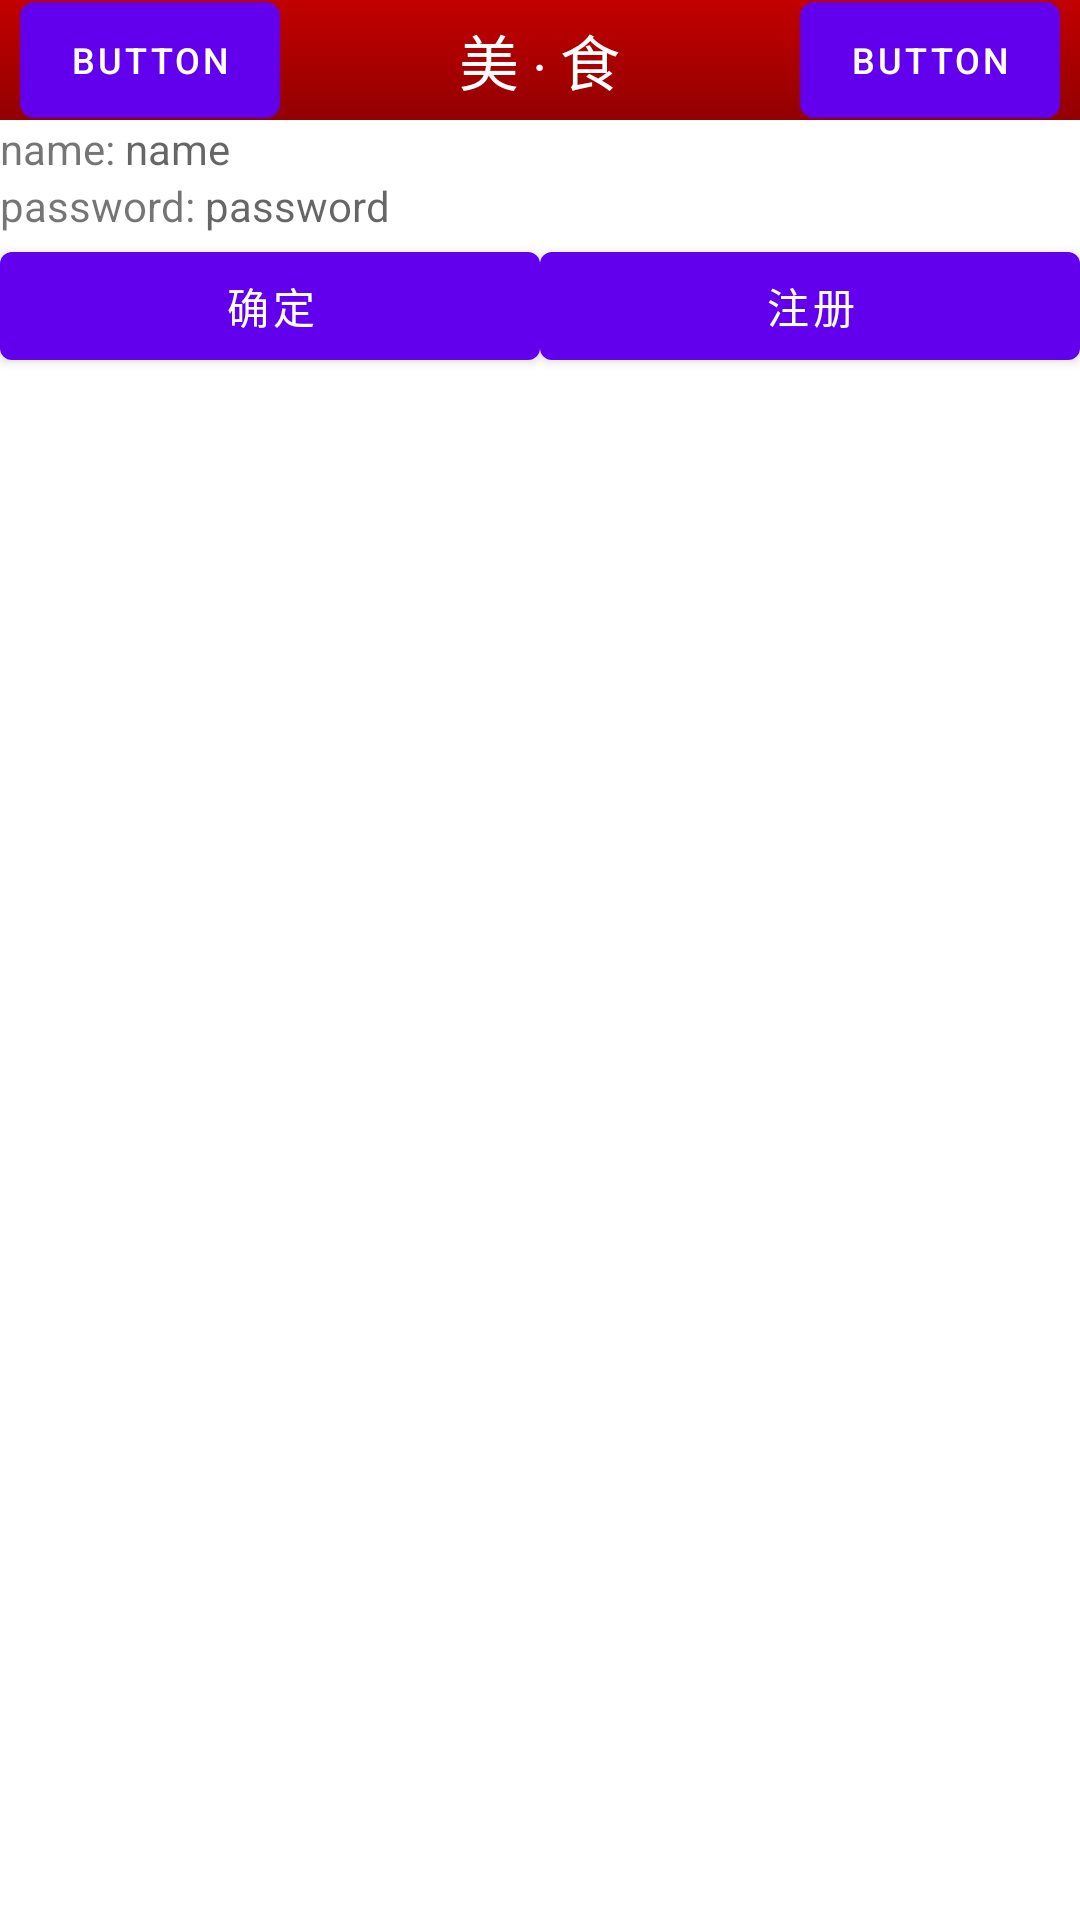

Layout XML and referenced resources for this Android screen:
<!-- AndroidManifest.xml: fallback theme Theme.MaterialComponents.DayNight.NoActionBar -->
<!-- res/layout/activity_user.xml -->
<?xml version="1.0" encoding="utf-8"?>

<LinearLayout xmlns:android="http://schemas.android.com/apk/res/android"
    android:layout_width="match_parent"
    android:layout_height="match_parent"
    android:orientation="vertical" >

    <include layout="@layout/header" />

    <RelativeLayout
        android:id="@+id/loginLayout"
        android:layout_width="fill_parent"
        android:layout_height="wrap_content" >

        <TextView
            android:id="@+id/nameText"
            android:layout_width="wrap_content"
            android:layout_height="wrap_content"
            android:text="name: " />

        <TextView
            android:id="@+id/name"
            android:layout_width="wrap_content"
            android:layout_height="wrap_content"
            android:layout_toRightOf="@id/nameText"
            android:hint="name" />

        <TextView
            android:id="@+id/passwordText"
            android:layout_width="wrap_content"
            android:layout_height="wrap_content"
            android:layout_below="@id/nameText"
            android:text="password: " />

        <TextView
            android:id="@+id/password"
            android:layout_width="wrap_content"
            android:layout_height="wrap_content"
            android:layout_below="@id/name"
            android:layout_toRightOf="@id/passwordText"
            android:hint="password" />

        <LinearLayout
            android:layout_width="fill_parent"
            android:layout_height="wrap_content"
            android:layout_below="@id/password" >

            <Button
                android:id="@+id/login"
                android:layout_width="wrap_content"
                android:layout_height="wrap_content"
                android:layout_weight="1.0"
                android:text="@string/confirm" />

            <Button
                android:id="@+id/register"
                android:layout_width="wrap_content"
                android:layout_height="wrap_content"
                android:layout_weight="1.0"
                android:text="@string/register" />
        </LinearLayout>
    </RelativeLayout>

    <RelativeLayout
        android:id="@+id/registerLayout"
        android:layout_width="fill_parent"
        android:layout_height="wrap_content"
        android:visibility="gone" >

        <TextView
            android:id="@+id/newNameText"
            android:layout_width="wrap_content"
            android:layout_height="wrap_content"
            android:text="name: " />

        <TextView
            android:id="@+id/newName"
            android:layout_width="wrap_content"
            android:layout_height="wrap_content"
            android:layout_toRightOf="@id/newNameText"
            android:hint="name" />

        <TextView
            android:id="@+id/newPasswordText"
            android:layout_width="wrap_content"
            android:layout_height="wrap_content"
            android:layout_below="@id/newNameText"
            android:text="password: " />

        <TextView
            android:id="@+id/newPassword"
            android:layout_width="wrap_content"
            android:layout_height="wrap_content"
            android:layout_below="@id/newName"
            android:layout_toRightOf="@id/newPasswordText"
            android:hint="password" />

        <TextView
            android:id="@+id/newPasswordText2"
            android:layout_width="wrap_content"
            android:layout_height="wrap_content"
            android:layout_below="@id/newPasswordText"
            android:text="password confirm: " />

        <TextView
            android:id="@+id/newPassword2"
            android:layout_width="wrap_content"
            android:layout_height="wrap_content"
            android:layout_below="@id/newPassword"
            android:layout_toRightOf="@id/newPasswordText2"
            android:hint="password" />

        <Button
            android:id="@+id/registerConfirm"
            android:layout_width="wrap_content"
            android:layout_height="wrap_content"
            android:layout_below="@id/newPassword2"
            android:layout_centerHorizontal="true"
            android:text="@string/register" />
    </RelativeLayout>

</LinearLayout>
<!-- res/layout/header.xml (included above) -->
<?xml version="1.0" encoding="utf-8"?>
<RelativeLayout xmlns:android="http://schemas.android.com/apk/res/android"
    android:layout_width="fill_parent"
    android:layout_height="40dip"
    android:background="@drawable/shape_title"
    android:orientation="vertical" >

    <Button
        android:layout_width="wrap_content"
        android:layout_height="wrap_content"
        android:layout_centerVertical="true"
        android:layout_marginLeft="6.0dip"
        android:background="@drawable/selector_btn_header"
        android:gravity="center"
        android:text="Button"
        android:textColor="@color/white"
        android:textSize="12.0sp" />

    <TextView
        android:layout_width="wrap_content"
        android:layout_height="40dip"
        android:layout_centerInParent="true"
        android:gravity="center"
        android:text="@string/home_title"
        android:textColor="@color/white"
        android:textSize="20.0sp" />

    <Button
        android:layout_width="wrap_content"
        android:layout_height="wrap_content"
        android:layout_alignParentRight="true"
        android:layout_centerVertical="true"
        android:layout_marginRight="6.0dip"
        android:background="@drawable/selector_btn_header"
        android:gravity="center"
        android:text="Button"
        android:textColor="@color/white"
        android:textSize="12.0sp" />

</RelativeLayout>
<!-- resources referenced by this layout -->
<resources>
  <color name="white">#ffffffff</color>
  <!-- drawable selector_btn_header (drawable) -->
  <?xml version="1.0" encoding="utf-8"?>
  <selector xmlns:android="http://schemas.android.com/apk/res/android">
  
      <item android:drawable="@drawable/btn_header_selected" android:state_focused="false" android:state_pressed="false" android:state_selected="false"/>
      <item android:drawable="@drawable/btn_header_press" android:state_focused="false" android:state_pressed="false" android:state_selected="true"/>
      <item android:drawable="@drawable/btn_header_press" android:state_focused="true" android:state_pressed="false" android:state_selected="false"/>
      <item android:drawable="@drawable/btn_header_press" android:state_focused="true" android:state_pressed="false" android:state_selected="true"/>
      <item android:drawable="@drawable/btn_header_press" android:state_pressed="true"/>
  
  </selector>
  <!-- drawable shape_title (drawable) -->
  <?xml version="1.0" encoding="utf-8"?>
  <shape xmlns:android="http://schemas.android.com/apk/res/android" >
  
      <gradient
          android:angle="270"
          android:endColor="#ff930000"
          android:startColor="#ffc20000" />
  
  </shape>
  <string name="confirm">确定</string>
  <string name="home_title">美 ‧ 食</string>
  <string name="register">注册</string>
</resources>
